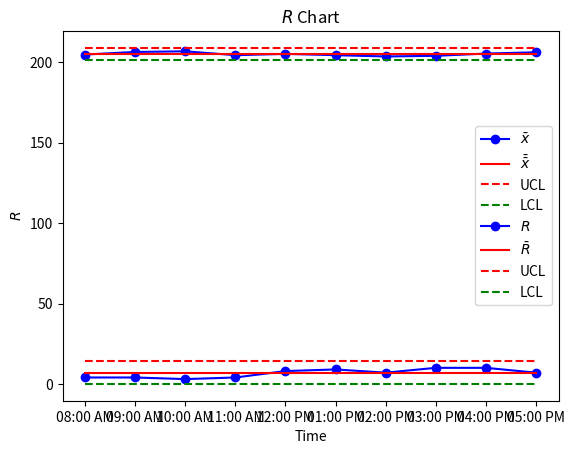

The matplotlib source for this figure:
import matplotlib.pyplot as plt

range = list(range(1, 11))
x_ticks = ["08:00 AM", "09:00 AM", "10:00 AM", "11:00 AM", "12:00 PM", "01:00 PM", "02:00 PM", "03:00 PM", "04:00 PM", "05:00 PM"]
xbar = [204.8, 206.4, 206.8, 204.4, 205.2, 204.4, 203.6, 204.0, 205.4, 206.2]
R = [4, 4, 3, 4, 8, 9, 7, 10, 10, 7]

mean_xbar = 205.1
mean_R = 6.6

ucl_xbar = 208.91
lcl_xbar = 201.29

ucl_R = 13.95
lcl_R = 0

plt.plot(range, xbar, "bo-", label=r"$\bar{x}$")
plt.plot(range, [mean_xbar]*10, "r-", label=r"$\bar{\bar{x}}$")
plt.plot(range, [ucl_xbar]*10, "r--", label=r"UCL")
plt.plot(range, [lcl_xbar]*10, "g--", label=r"LCL")
plt.xticks(range, x_ticks)
plt.xlabel("Time")
plt.ylabel(r"$\bar{x}$")
plt.title(r"$\bar{x}$ Chart")
plt.legend()

plt.show()

plt.plot(range, R, "bo-", label=r"$R$")
plt.plot(range, [mean_R]*10, "r-", label=r"$\bar{R}$")
plt.plot(range, [ucl_R]*10, "r--", label=r"UCL")
plt.plot(range, [lcl_R]*10, "g--", label=r"LCL")
plt.xticks(range, x_ticks)
plt.xlabel("Time")
plt.ylabel(r"$R$")
plt.title(r"$R$ Chart")
plt.legend()

plt.show()
